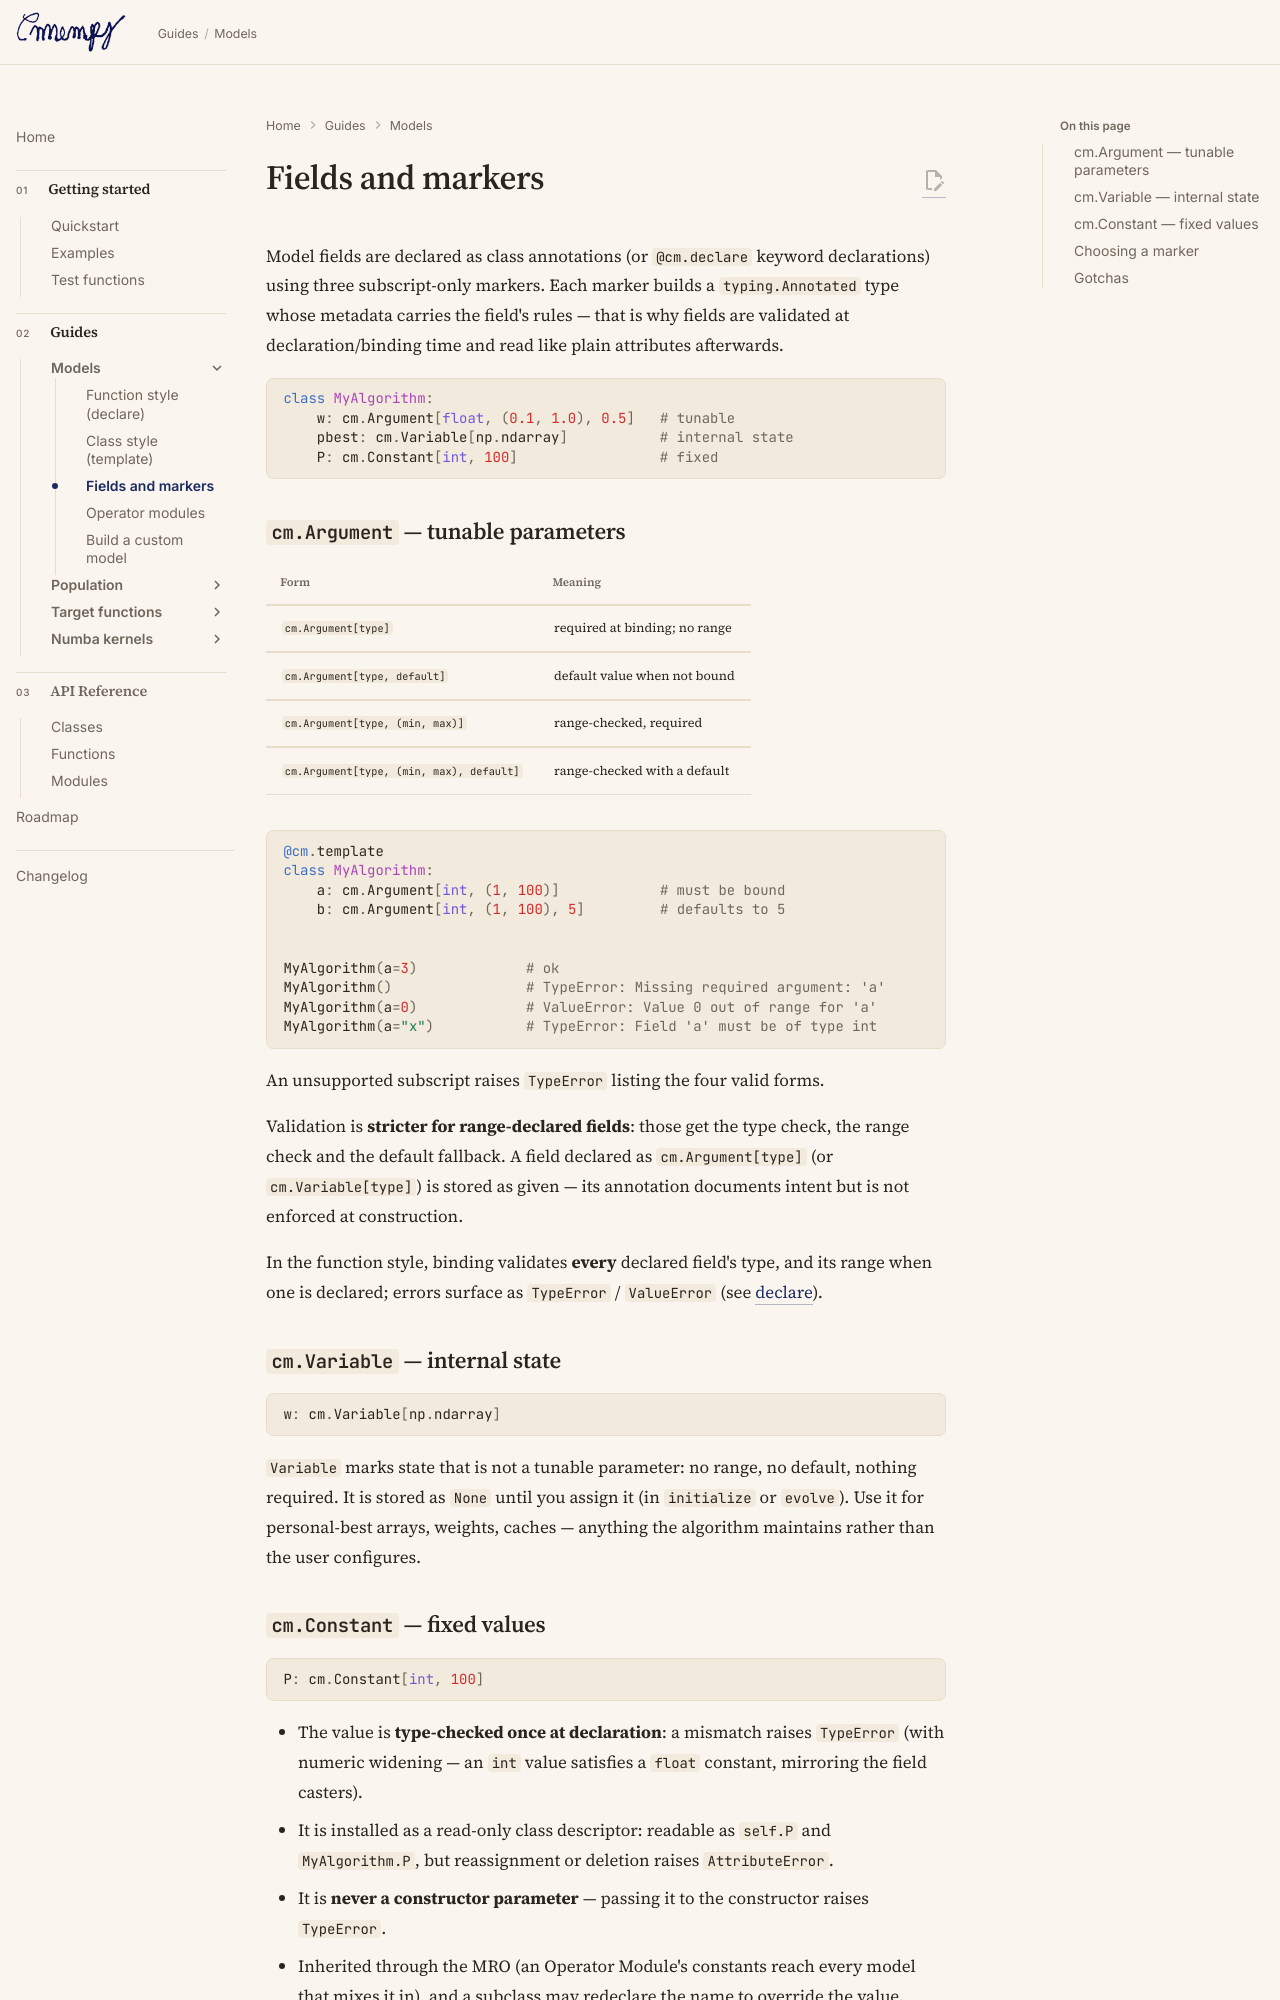

repository: ltsim/cmenpy · page: models/fields/index.html · generator: mkdocs

# Fields and markers

Model fields are declared as class annotations (or `@cm.declare` keyword
declarations) using three subscript-only markers. Each marker builds a
`typing.Annotated` type whose metadata carries the field's rules — that is
why fields are validated at declaration/binding time and read like plain
attributes afterwards.

```python
class MyAlgorithm:
    w: cm.Argument[float, (0.1, 1.0), 0.5]   # tunable
    pbest: cm.Variable[np.ndarray]           # internal state
    P: cm.Constant[int, 100]                 # fixed
```

## `cm.Argument` — tunable parameters

| Form | Meaning |
| ---- | ------- |
| `cm.Argument[type]` | required at binding; no range |
| `cm.Argument[type, default]` | default value when not bound |
| `cm.Argument[type, (min, max)]` | range-checked, required |
| `cm.Argument[type, (min, max), default]` | range-checked with a default |

```python
@cm.template
class MyAlgorithm:
    a: cm.Argument[int, (1, 100)]            # must be bound
    b: cm.Argument[int, (1, 100), 5]         # defaults to 5


MyAlgorithm(a=3)             # ok
MyAlgorithm()                # TypeError: Missing required argument: 'a'
MyAlgorithm(a=0)             # ValueError: Value 0 out of range for 'a'
MyAlgorithm(a="x")           # TypeError: Field 'a' must be of type int
```

An unsupported subscript raises `TypeError` listing the four valid forms.

Validation is **stricter for range-declared fields**: those get the type
check, the range check and the default fallback. A field declared as
`cm.Argument[type]` (or `cm.Variable[type]`) is stored as given — its
annotation documents intent but is not enforced at construction.

In the function style, binding validates **every** declared field's type, and
its range when one is declared; errors surface as `TypeError` / `ValueError`
(see [declare](declare.md#errors-at-binding)).

## `cm.Variable` — internal state

```python
w: cm.Variable[np.ndarray]
```

`Variable` marks state that is not a tunable parameter: no range, no
default, nothing required. It is stored as `None` until you assign it (in
`initialize` or `evolve`). Use it for personal-best arrays, weights, caches —
anything the algorithm maintains rather than the user configures.
